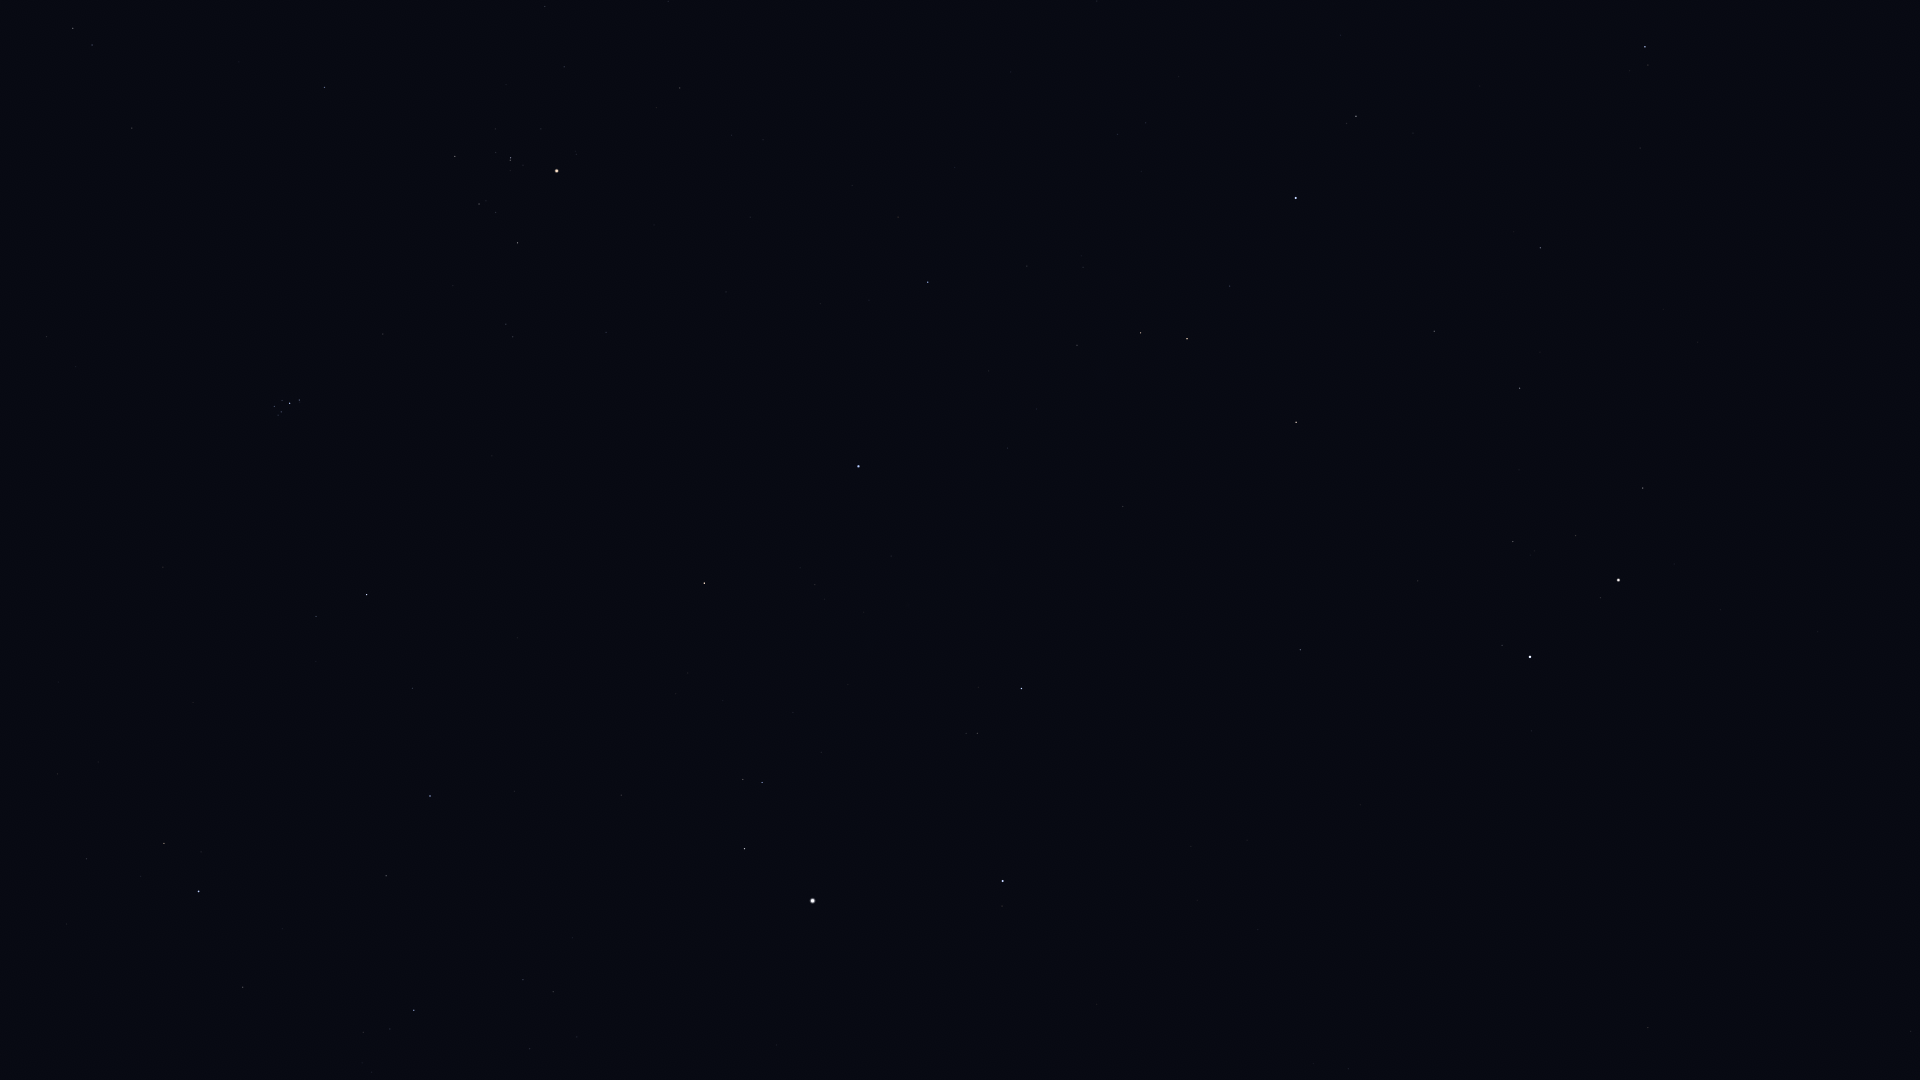

Source data for this figure (header and first rows):
Star_ID, Name, X, Y
12191, Buna, 64, 983
13254, HIP 13254, 86, 859
14576, Algol, 198, 891
14668, Misam, 243, 987
14838, Botein, 46, 337
15900, HIP 15900, 73, 28
17358, HIP 17358, 414, 1010
18246, Atik, 316, 616
17489, Celaeno, 275, 411
17499, Electra, 274, 406
17531, Taygeta, 278, 415
17573, Maia, 281, 412
17579, Asterope, 283, 417
17608, Merope, 282, 401
17702, Alcyone, 290, 403
17847, Atlas, 636, 268
17851, Pleione, 300, 402
18532, HIP 18532, 430, 796
18614, Menkib, 412, 688
18724, HIP 18724, 324, 87
20205, Prima Hyadum, 455, 156
20455, Secunda Hyadum, 479, 204
20648, HIP 20648, 495, 212
20889, Ain, 517, 243
20894, Chamukuy, 510, 158
21421, Aldebaran, 556, 171
21881, HIP 21881, 606, 332
23015, Hassaleh, 704, 583
23416, Almaaz, 744, 849
23453, Saclateni, 743, 779
23767, Haedus, 762, 782
24608, Capella, 812, 901
25428, Elnath, 858, 466
26451, Tianguan, 928, 282
27913, HIP 27913, 1027, 266
28360, Menkalinan, 1003, 881
28380, Mahasim, 1021, 689
28614, HIP 28614, 1097, 1
28716, HIP 28716, 1083, 267
28734, HIP 28734, 1077, 345
29038, HIP 29038, 1117, 134
29426, HIP 29426, 1145, 123
29434, HIP 29434, 1141, 171
29655, HIP 29655, 1140, 333
30343, HIP 30343, 1187, 339
30665, HIP 30665, 1239, 105
30860, Lucilinburhuc, 1157, 750
30883, HIP 30883, 1229, 286
30905, Lusitânia, 1262, 52
31681, HIP 31681, 1296, 198
31978, HIP 31978, 1340, 35
32246, HIP 32246, 1296, 422
32362, HIP 32362, 1356, 116
32916, Nervia, 1256, 818
33018, HIP 33018, 1300, 650
34088, HIP 34088, 1434, 331
34693, HIP 34693, 1418, 581
35350, HIP 35350, 1540, 248
35550, HIP 35550, 1519, 388
36046, HIP 36046, 1513, 541
... 11 more rows
